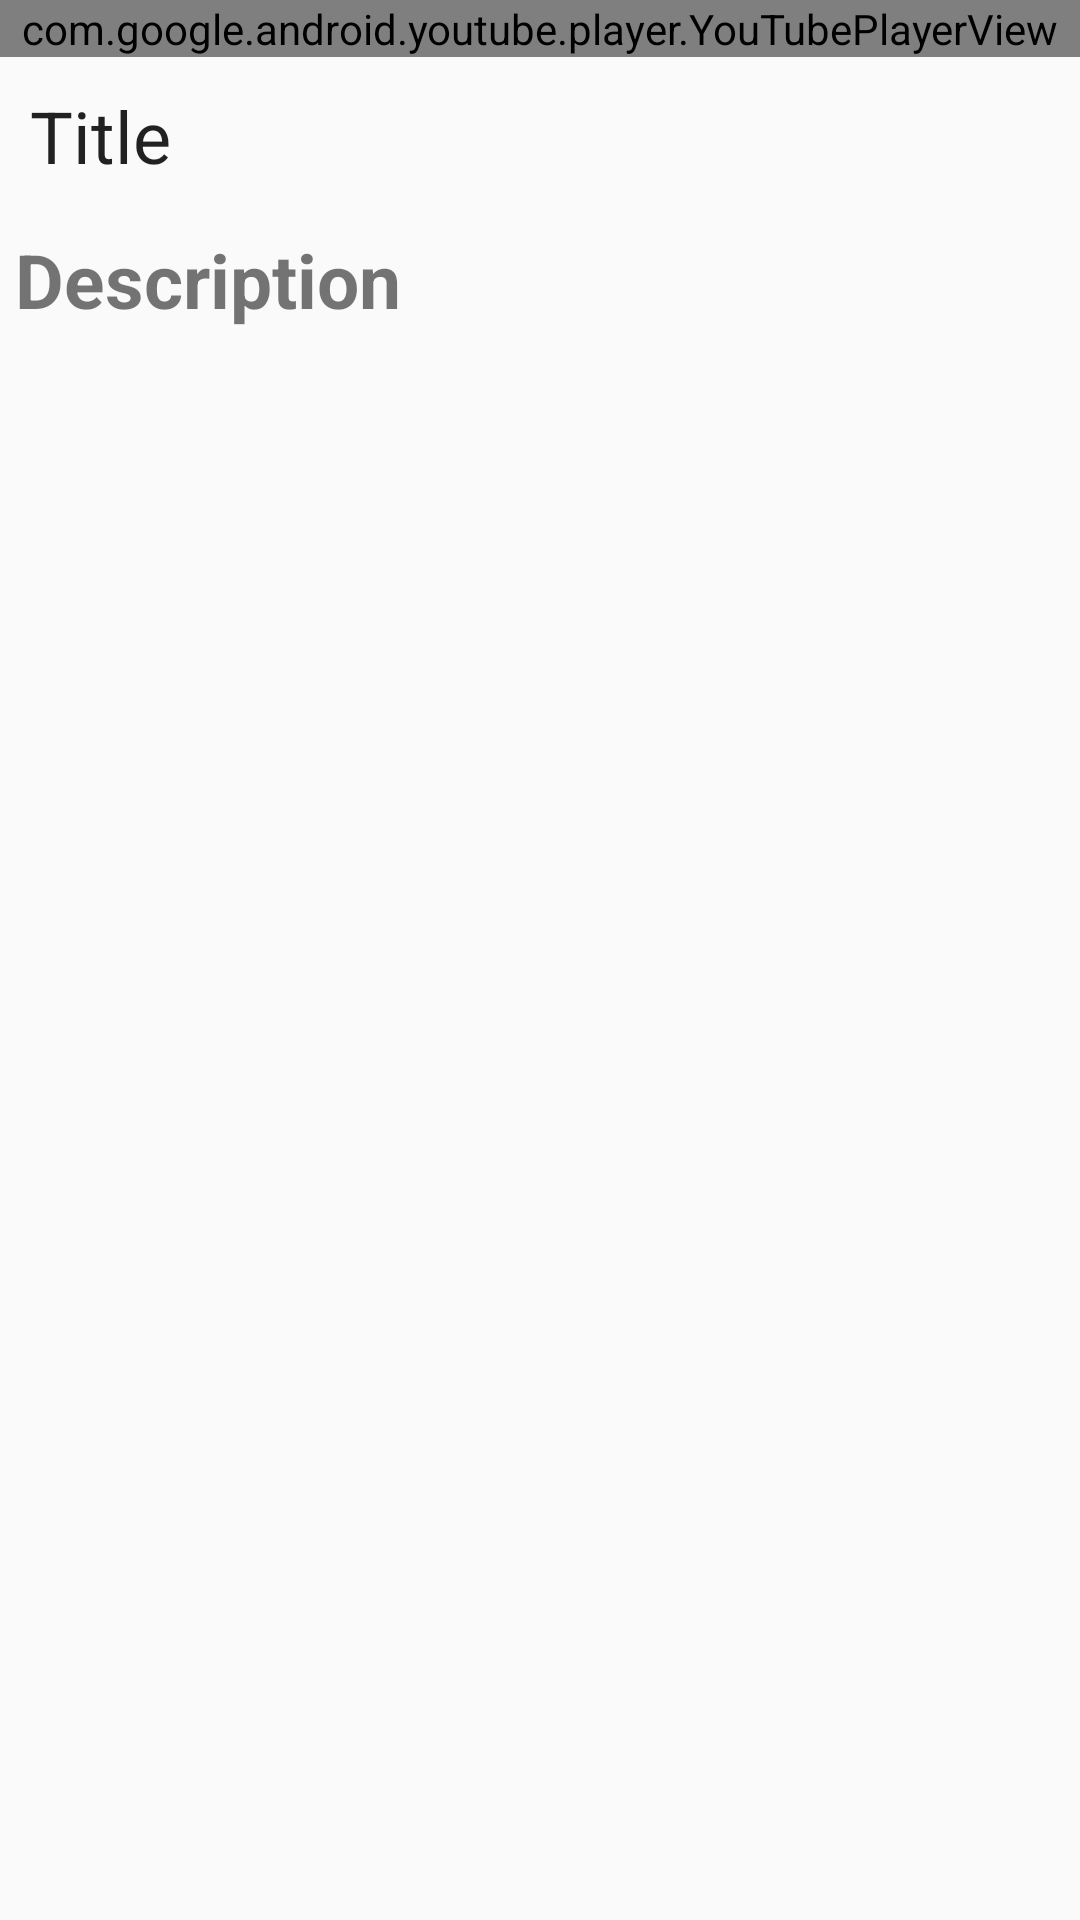

Android layout source for this screen:
<!-- AndroidManifest.xml: application theme AppTheme -->
<!-- res/layout/activity_player.xml -->
<?xml version="1.0" encoding="utf-8"?>
<LinearLayout xmlns:android="http://schemas.android.com/apk/res/android"
    android:layout_width="match_parent"
    android:layout_height="match_parent"
    android:orientation="vertical" >

    
    <com.google.android.youtube.player.YouTubePlayerView
        android:id="@+id/player_view"
        android:layout_width="match_parent"
        android:layout_height="wrap_content"/>

    
    
    <TextView
        android:id="@+id/player_title"
        android:text="Title"
        android:layout_width="match_parent"
        android:layout_height="wrap_content"
        android:maxLines="4"
        android:typeface="normal"
        android:textAppearance="@style/TextAppearance.AppCompat"
        android:textSize="24sp"
        android:layout_margin="10dp" />

    
  

    
    
    <TextView
        android:id="@+id/player_description"
        android:text="Description"
        android:layout_width="match_parent"
        android:layout_height="wrap_content"
        android:maxLines="15"
        android:textSize="25sp"
        android:textStyle="bold"
        android:layout_margin="5dp" />

</LinearLayout>
<!-- resources referenced by this layout -->
<resources>
  <style name="AppTheme" parent="Theme.AppCompat.Light.NoActionBar">
          
          <item name="colorPrimary">@color/colorPrimary</item>
          <item name="colorPrimaryDark">@color/colorPrimaryDark</item>
          <item name="colorAccent">@color/colorAccent</item>
      </style>
  <color name="colorPrimary">#008577</color>
  <color name="colorPrimaryDark">#00574B</color>
  <color name="colorAccent">#D81B60</color>
</resources>
